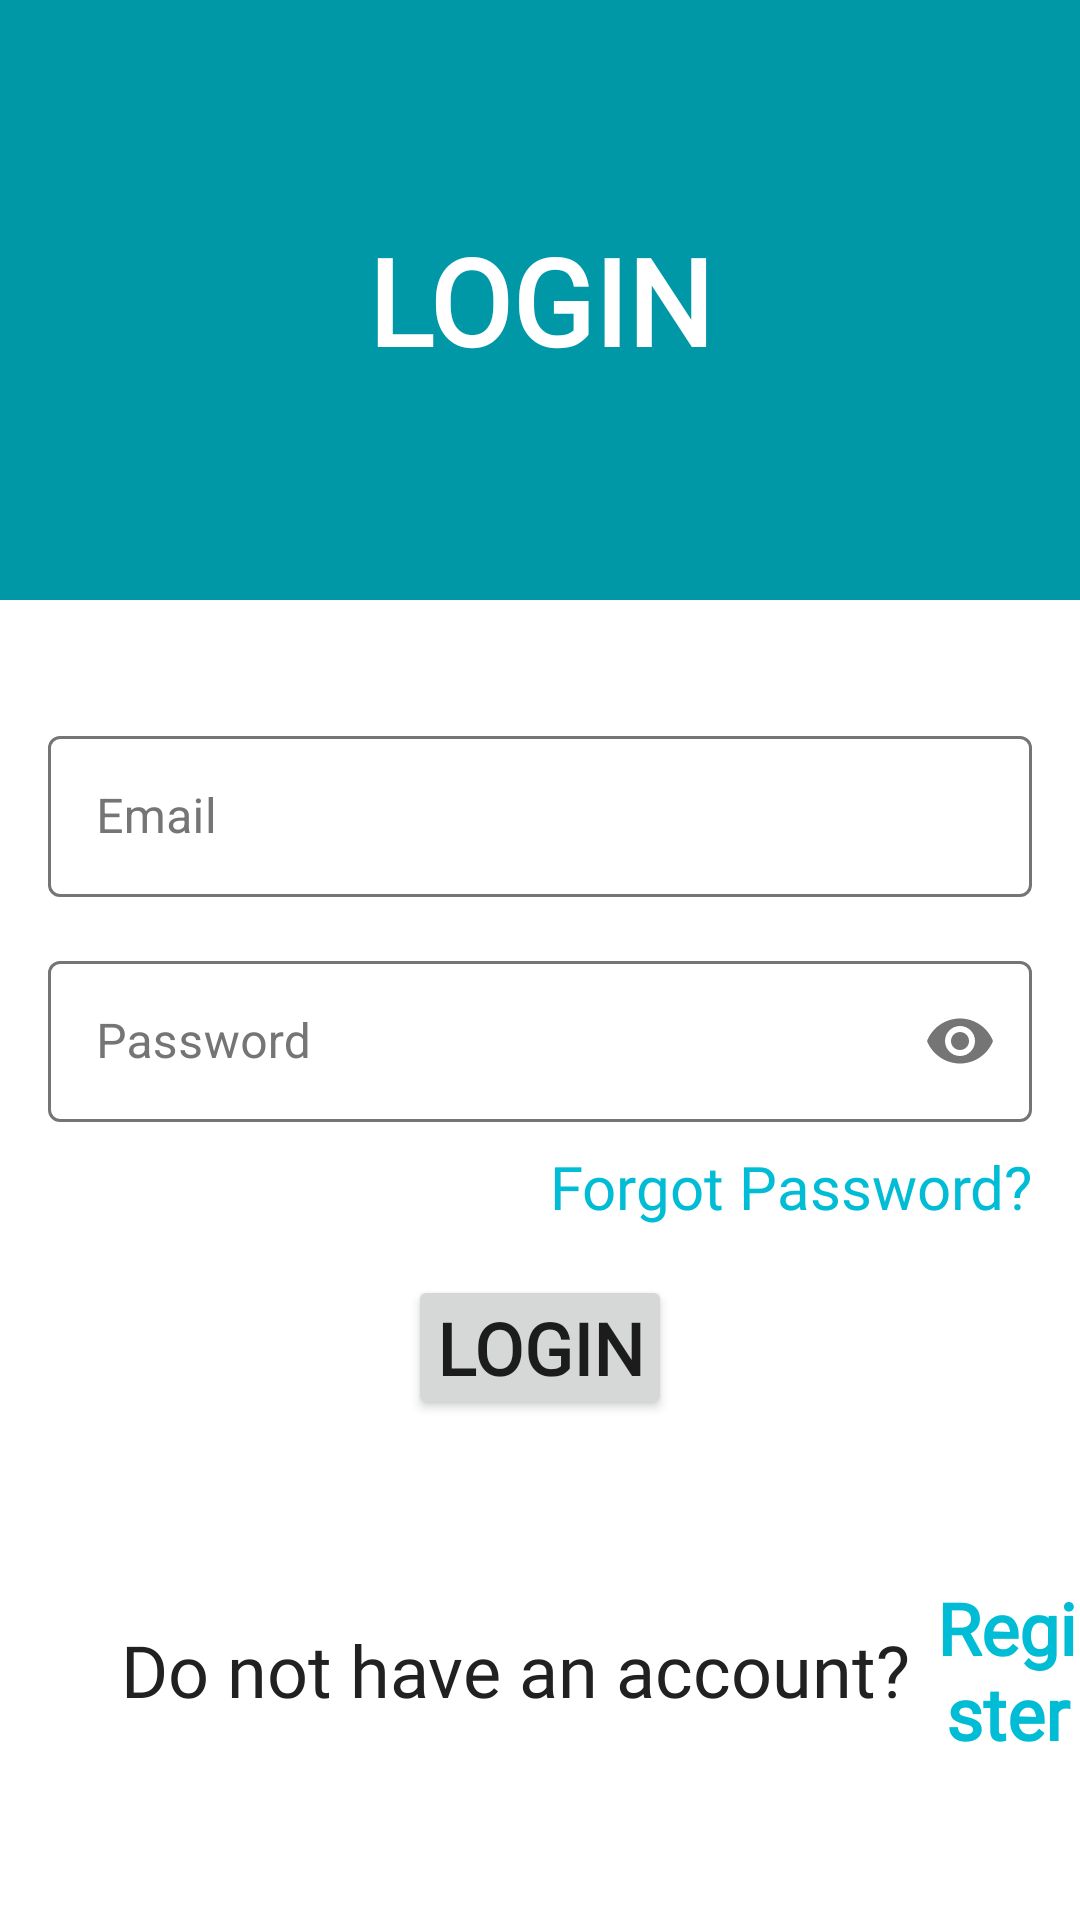

Write the Android layout XML for this screen, with the resource values it uses.
<!-- AndroidManifest.xml: activity theme Theme.Manageio.NoActionBar -->
<!-- res/layout/activity_login.xml -->
<?xml version="1.0" encoding="utf-8"?>
<androidx.constraintlayout.widget.ConstraintLayout xmlns:android="http://schemas.android.com/apk/res/android"
    xmlns:app="http://schemas.android.com/apk/res-auto"
    xmlns:tools="http://schemas.android.com/tools"
    android:layout_width="match_parent"
    android:layout_height="match_parent"

    tools:context=".activities.LoginActivity">

    <FrameLayout
        android:id="@+id/fl_login"
        android:layout_width="match_parent"
        android:layout_height="200dp"
        android:background="@color/darkPrimaryColor"
        app:layout_constraintEnd_toEndOf="parent"
        app:layout_constraintStart_toStartOf="parent"
        app:layout_constraintTop_toTopOf="parent">

        <TextView
            android:id="@+id/login_loginText"
            android:layout_width="wrap_content"
            android:layout_height="wrap_content"
            android:layout_gravity="center"
            android:fontFamily="@font/boogaloo"
            android:gravity="center"
            android:text="@string/loginExclamation"
            android:textColor="@color/white"
            android:textSize="40sp"
            android:textStyle="bold"
            app:layout_constraintEnd_toEndOf="parent"
            app:layout_constraintHorizontal_bias="0.5"
            app:layout_constraintStart_toStartOf="parent"
            app:layout_constraintTop_toTopOf="parent" />
    </FrameLayout>

    <LinearLayout
        android:id="@+id/linearLayout"
        android:layout_width="0dp"
        android:layout_height="wrap_content"
        android:layout_marginTop="24dp"
        android:orientation="vertical"
        app:layout_constraintEnd_toEndOf="parent"
        app:layout_constraintHorizontal_bias="0.5"
        app:layout_constraintStart_toStartOf="parent"
        app:layout_constraintTop_toBottomOf="@+id/fl_login">


        <com.google.android.material.textfield.TextInputLayout
            android:id="@+id/login_til_email"
            style="@style/TextInputLayoutStyle"
            android:layout_width="match_parent"
            android:layout_height="wrap_content"
            android:layout_marginLeft="16dp"
            android:layout_marginTop="16dp"
            android:layout_marginRight="16dp"
            android:hint="@string/emailText"
            android:textColorHint="@color/secondaryText"
            app:hintTextColor="@color/primaryColor">

            <EditText
                android:id="@+id/login_et_email"
                android:layout_width="match_parent"
                android:layout_height="wrap_content"
                android:inputType="textEmailAddress"
                android:padding="@dimen/et_padding"
                android:textColor="@color/primaryText"
                android:textCursorDrawable="@null"
                android:textSize="@dimen/et_textSize" />
        </com.google.android.material.textfield.TextInputLayout>

        <com.google.android.material.textfield.TextInputLayout
            android:id="@+id/login_til_password"
            style="@style/TextInputLayoutStyle"
            android:layout_width="match_parent"
            android:layout_height="wrap_content"
            android:layout_marginLeft="16dp"
            android:layout_marginTop="16dp"
            android:layout_marginRight="16dp"
            android:hint="@string/passwordText"
            android:textColorHint="@color/secondaryText"
            app:hintTextColor="@color/primaryColor"
            app:passwordToggleEnabled="true">

            <EditText
                android:id="@+id/login_et_password"
                android:layout_width="match_parent"
                android:layout_height="wrap_content"
                android:inputType="textPassword"
                android:padding="@dimen/et_padding"
                android:textColor="@color/primaryText"
                android:textCursorDrawable="@null"
                android:textSize="@dimen/et_textSize" />

        </com.google.android.material.textfield.TextInputLayout>

        <TextView
            android:id="@+id/login_forgotPassword"
            android:layout_width="wrap_content"
            android:layout_height="wrap_content"
            android:layout_gravity="end"
            android:layout_marginTop="8dp"
            android:layout_marginEnd="16dp"
            android:fontFamily="@font/boogaloo"
            android:text="@string/forgot_password_text"
            android:textColor="@color/primaryColor"
            android:textSize="20sp" />

        <Button
            android:id="@+id/login_loginBtn"
            android:layout_width="wrap_content"
            android:layout_height="0dp"
            android:layout_gravity="center"
            android:layout_marginTop="16dp"
            android:layout_weight="1"
            android:fontFamily="@font/boogaloo"
            android:gravity="center"
            android:padding="8dp"
            android:text="@string/loginText"
            android:textSize="24sp"
            android:textStyle="bold"
            app:cornerRadius="20dp" />
    </LinearLayout>

    <LinearLayout
        android:id="@+id/ll_lower_task"
        android:layout_width="match_parent"
        android:layout_height="wrap_content"
        app:layout_constraintBottom_toBottomOf="parent"
        app:layout_constraintEnd_toEndOf="parent"
        app:layout_constraintHorizontal_bias="0.5"
        app:layout_constraintStart_toStartOf="parent"
        app:layout_constraintTop_toBottomOf="@+id/linearLayout">

        <TextView
            android:layout_width="wrap_content"
            android:layout_height="wrap_content"
            android:layout_gravity="center"
            android:layout_marginStart="40dp"
            android:fontFamily="@font/boogaloo"
            android:gravity="center"
            android:text="@string/doNotHaveAccountText"
            android:textAlignment="center"
            android:textColor="@color/primaryText"
            android:textSize="24sp" />

        <TextView
            android:id="@+id/login_register_text"
            android:layout_width="wrap_content"
            android:layout_height="wrap_content"
            android:layout_gravity="center"
            android:layout_marginStart="8dp"
            android:fontFamily="@font/boogaloo"
            android:gravity="center"
            android:text="@string/registerText"
            android:textAlignment="center"
            android:textColor="@color/primaryColor"
            android:textSize="24sp"
            android:textStyle="bold" />
    </LinearLayout>
</androidx.constraintlayout.widget.ConstraintLayout>
<!-- resources referenced by this layout -->
<resources>
  <color name="darkPrimaryColor">#0098A7</color>
  <color name="primaryColor">#00BCD4</color>
  <color name="primaryText">#212121</color>
  <color name="secondaryText">#757575</color>
  <color name="white">#FFFFFFFF</color>
  <dimen name="et_padding">16dp</dimen>
  <dimen name="et_textSize">16sp</dimen>
  <string name="doNotHaveAccountText">Do not have an account?</string>
  <string name="emailText">Email</string>
  <string name="forgot_password_text">Forgot Password?</string>
  <string name="loginExclamation">LOGIN</string>
  <string name="loginText">Login</string>
  <string name="passwordText">Password</string>
  <string name="registerText">Register</string>
  <style name="TextInputLayoutStyle" parent="Widget.MaterialComponents.TextInputLayout.OutlinedBox.Dense">
          <item name="boxStrokeColor">@color/text_input_box_stroke</item>
          <item name="android:windowFullscreen">false</item>
          <item name="android:windowContentOverlay">@null</item>
          <item name="android:fitsSystemWindows">false</item>
      </style>
  <style name="Theme.Manageio.NoActionBar">
          <item name="windowActionBar">false</item>
          <item name="windowNoTitle">true</item>
      </style>
</resources>
